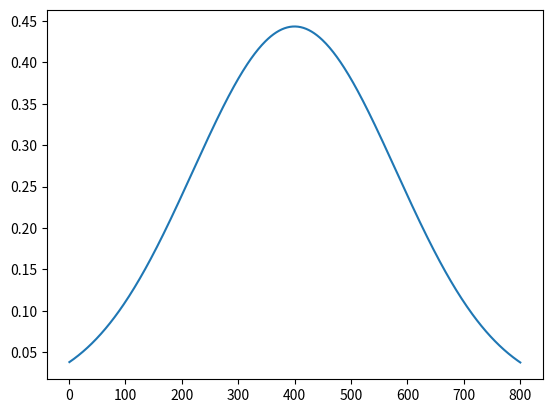

Source code (Python):
import os
#import math
#import re
import numpy as np
import matplotlib.pyplot as plt

def gaussian(x, mu, sig):
    #return np.exp(-np.power(x - mu, 2.) / (2 * np.power(sig, 2.)))
    #return np.exp(-((x-mu)**2)/(2*sig**2))
    return y0+(a-y0) * 1./(np.sqrt(2.*np.pi)*sig)*np.exp(-np.power((x - mu)/sig, 2.)/2)
    #return y0+(a-y0)*np.exp(-(x-mu)*(x-mu)/(2*sig*sig))

y0=0
a=200
x = np.linspace(1,800,500)
y = gaussian(x,400,180) #x,mu,sig

plt.plot(x,y)
plt.show()
np.savetxt("output_Gaussian.dat", np.array([x, y]).T)

"""

def test(x):
	y=x**2
	return y
"""

def FWHM(x, y):

    half_max = np.max(y) / 2
    # Find the indices where the y value is closest to half_max
    idx = np.argwhere(np.diff(np.sign(y - half_max))).flatten()
    # Interpolate to find the x values corresponding to half_max
    if len(idx) == 2:
        x1, x2 = x[idx[0]], x[idx[1]]
        return np.abs(x2 - x1)
    else:
        return None

print("FWHM =", FWHM(x, y))




    